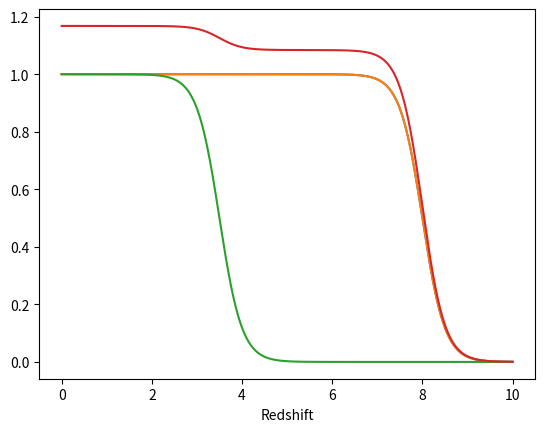
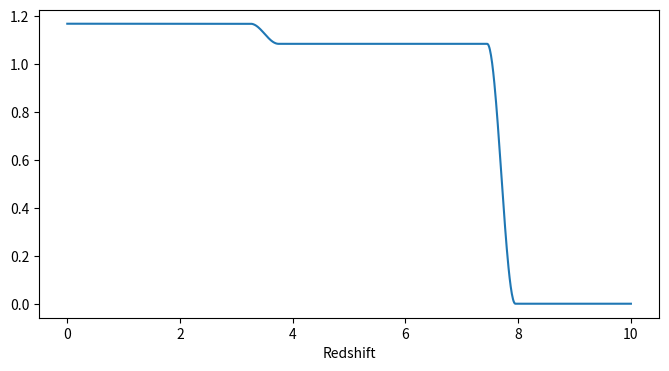

Write Python code to recreate these figures, in order.
import numpy as np
import matplotlib.pyplot as plt
%matplotlib inline

sigmaT = 6.6524e-29        # SI units.
mass_p = 1.673e-27         # SI units.
Yp     = 0.25              # He mass fraction -- beware Planck redefines as (1/4)number.
ntot4  = 3.9751            # Mass ratio of He/H atoms.
ynum   = Yp/ntot4/(1-Yp)   # Extra number of e per He ionization.

rhoc   = 1.8784e-26        # SI units, for h=1
Lhub   = 9.252e25          # c/H0 in SI units for h=1
#
OmM = 0.31
hub = 0.6766
wb  = 0.02242
OmB = wb/hub**2
OmL = 1.0-OmM
rhoB= wb * (1-Yp) * rhoc
ne0 = rhoB/mass_p

zz  = np.linspace(0.0,10.0,1000)
# Just pick some quasi-random forms for now.
xe_H   = 0.5*( 1+np.tanh((8.0-zz)/0.5) )
xe_HeI = 0.5*( 1+np.tanh((8.0-zz)/0.5) )
xe_HeII= 0.5*( 1+np.tanh((3.5-zz)/0.5) )
# Make the full ionization history.
xe = xe_H + ynum*xe_HeI + ynum*xe_HeII
# Plot the contributions for sanity.
fig,ax = plt.subplots(1,1)
ax.plot(zz,xe_H)
ax.plot(zz,xe_HeI)
ax.plot(zz,xe_HeII)
ax.plot(zz,xe)
ax.set_xlabel('Redshift')

# and compute tau.
zp1 = 1+zz
Ez  = np.sqrt( OmM*zp1**3 + OmL )
dtau= sigmaT*ne0*Lhub*xe*zp1**2/Ez
tau = np.trapz(dtau,x=zz)/hub
print(tau)

zrei_H ,dz_H  = 7.7,0.25
zrei_He,dz_He = 3.5,0.25
# Set up the contributions, not worrying about clipping \Theta yet.
xe_H   = 0.5*( 1+np.sin(np.pi*(zrei_H -zz)/2/dz_H ) )
xe_HeI = 0.5*( 1+np.sin(np.pi*(zrei_H -zz)/2/dz_H ) )
xe_HeII= 0.5*( 1+np.sin(np.pi*(zrei_He-zz)/2/dz_He) )
# Now clip off the wings of these functions
xe_H[    zz<zrei_H - dz_H ] = 1
xe_H[    zz>zrei_H + dz_H ] = 0
xe_HeI[  zz<zrei_H - dz_H ] = 1
xe_HeI[  zz>zrei_H + dz_H ] = 0
xe_HeII[ zz<zrei_He- dz_He] = 1
xe_HeII[ zz>zrei_He+ dz_He] = 0
# Make the full ionization history.
xe = xe_H + ynum*xe_HeI + ynum*xe_HeII
# Plot it!
fig,ax = plt.subplots(1,1,figsize=(8,4))
ax.plot(zz,xe)
ax.set_xlabel('Redshift')

# and compute tau.
zp1 = 1+zz
Ez  = np.sqrt( OmM*zp1**3 + OmL )
dtau= sigmaT*ne0*Lhub*xe*zp1**2/Ez
tau = np.trapz(dtau,x=zz)/hub
print(tau)